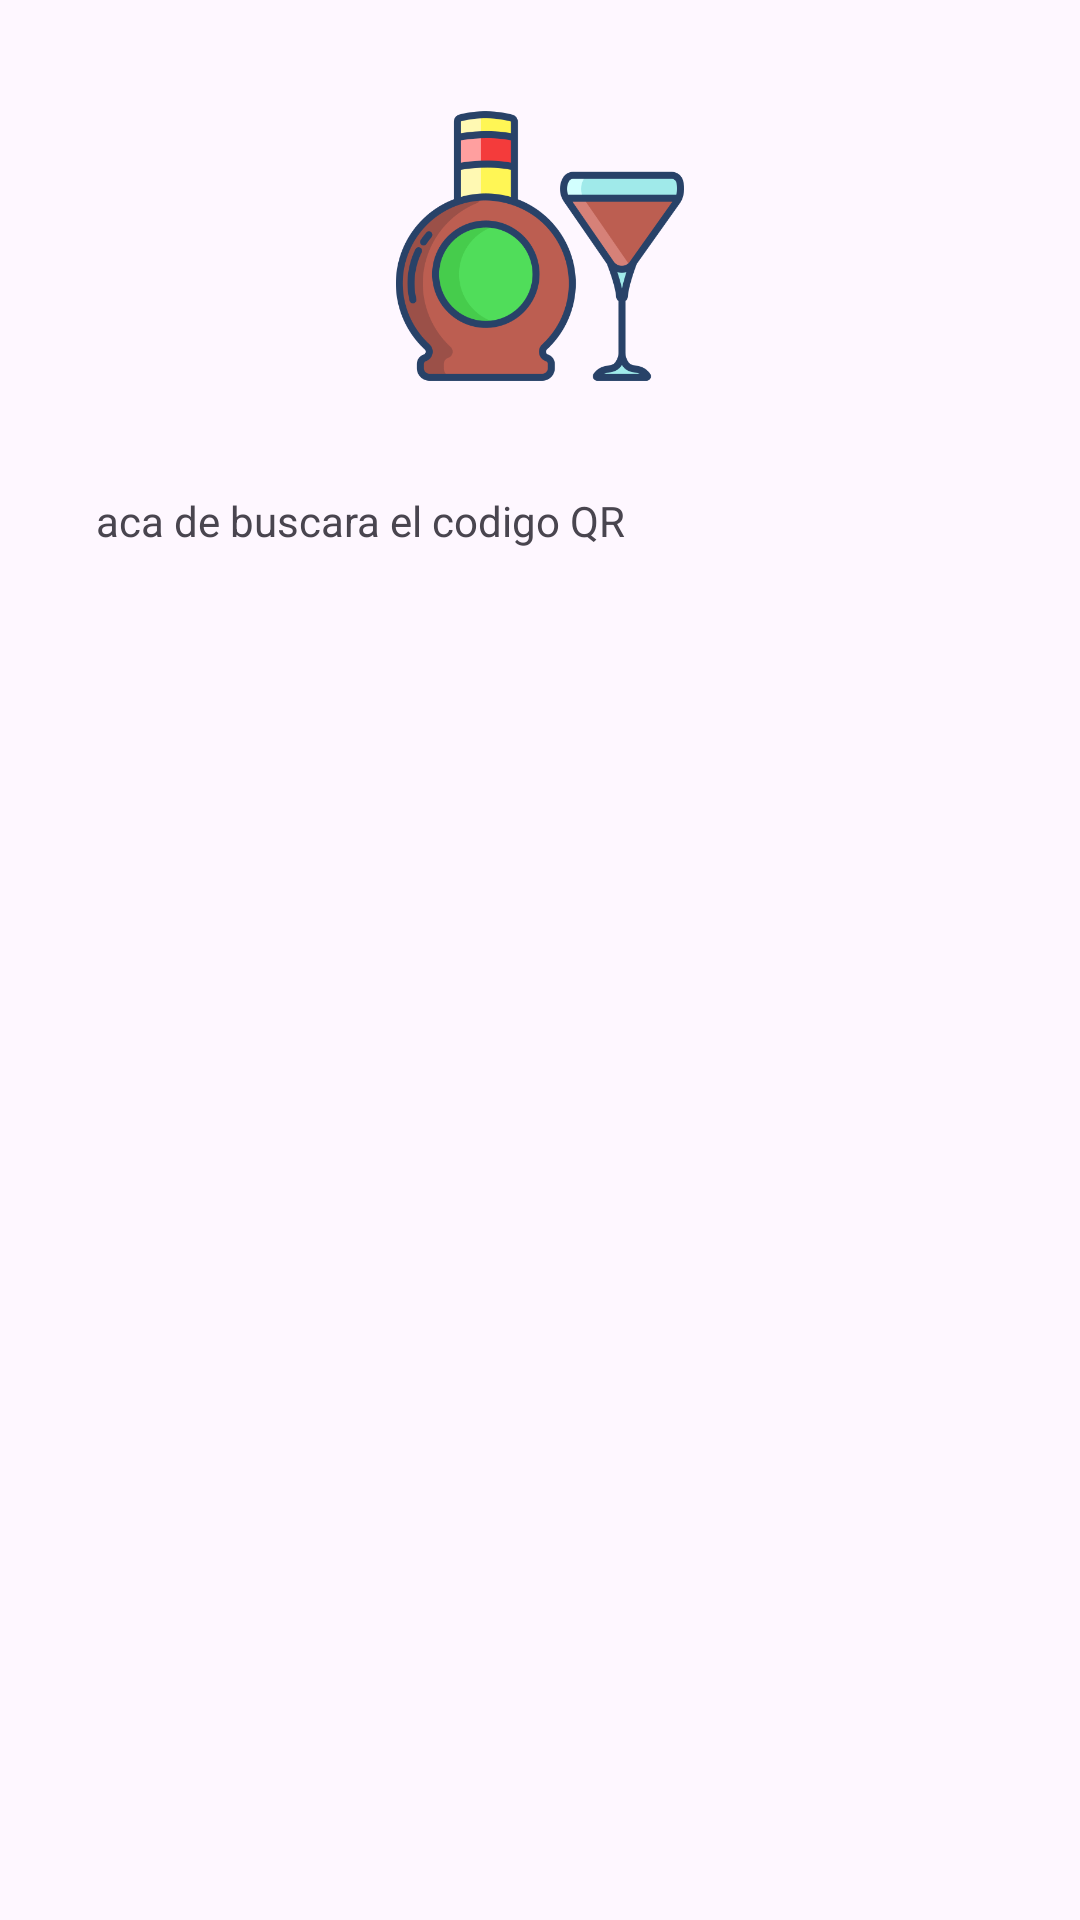

Android layout source for this screen:
<!-- AndroidManifest.xml: application theme Theme.PracticaCuatro -->
<!-- res/layout/fragment_busqueda.xml -->
<?xml version="1.0" encoding="utf-8"?>
<androidx.constraintlayout.widget.ConstraintLayout xmlns:android="http://schemas.android.com/apk/res/android"
    xmlns:app="http://schemas.android.com/apk/res-auto"
    xmlns:tools="http://schemas.android.com/tools"
    android:id="@+id/ConstrainLayout"
    android:layout_width="match_parent"
    android:layout_height="match_parent"
    tools:context=".ui.busqueda.BusquedaFragment">

    <ImageView
        android:id="@+id/imageView"
        android:layout_width="100dp"
        android:layout_height="100dp"
        android:layout_marginStart="32dp"
        android:layout_marginTop="32dp"
        android:layout_marginEnd="32dp"
        android:src="@drawable/logo"
        app:layout_constraintEnd_toEndOf="parent"
        app:layout_constraintStart_toStartOf="parent"
        app:layout_constraintTop_toTopOf="parent" />

    <TextView
        android:id="@+id/textView2"
        android:layout_width="0dp"
        android:layout_height="wrap_content"
        android:layout_marginStart="32dp"
        android:layout_marginTop="32dp"
        android:layout_marginEnd="32dp"
        android:text="@string/busqueda_name"
        app:layout_constraintEnd_toEndOf="parent"
        app:layout_constraintStart_toStartOf="parent"
        app:layout_constraintTop_toBottomOf="@+id/imageView" />
</androidx.constraintlayout.widget.ConstraintLayout>
<!-- resources referenced by this layout -->
<resources>
  <!-- drawable logo: png bitmap (drawable, 38034 bytes) -->
  <string name="busqueda_name">"aca de buscara el codigo QR "</string>
  <style name="Theme.PracticaCuatro" parent="Base.Theme.PracticaCuatro" />
  <style name="Base.Theme.PracticaCuatro" parent="Theme.Material3.DayNight">
          
          
      </style>
</resources>
